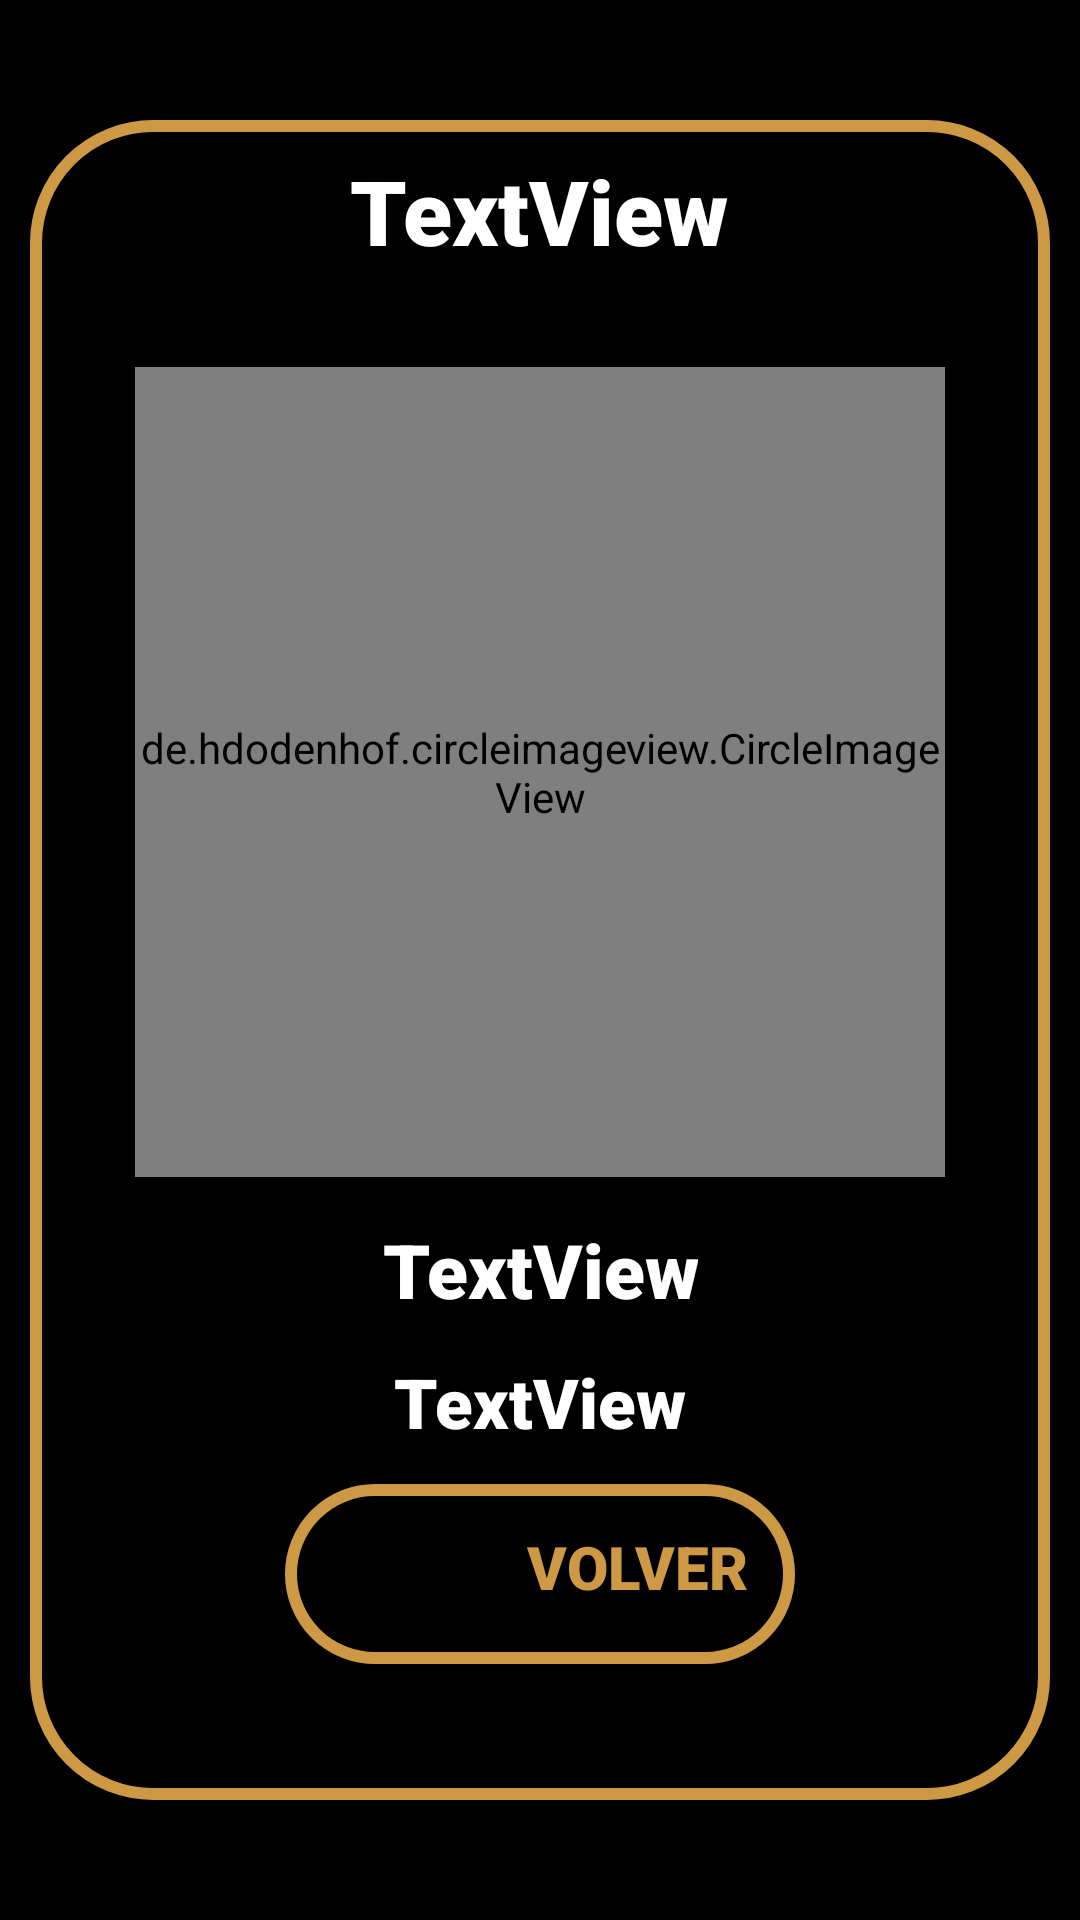

Android layout source for this screen:
<!-- AndroidManifest.xml: application theme Theme.ApplicationRestaurant -->
<!-- res/layout/activity_info.xml -->
<?xml version="1.0" encoding="utf-8"?>
<LinearLayout xmlns:android="http://schemas.android.com/apk/res/android"
    xmlns:app="http://schemas.android.com/apk/res-auto"
    xmlns:tools="http://schemas.android.com/tools"
    android:layout_width="match_parent"
    android:orientation="vertical"
    android:background="@color/black"
    android:gravity="center"
    android:layout_height="match_parent"
    tools:context=".Views.Products.InfoProduct">

        <LinearLayout
            android:layout_width="340dp"
            android:layout_height="560dp"
            android:gravity="center"
            android:background="@drawable/border_3"
            android:orientation="vertical">

            <TextView
                android:id="@+id/textNameInfoProduct"
                android:layout_width="wrap_content"
                android:layout_height="wrap_content"
                android:fontFamily="sans-serif-black"
                android:layout_marginTop="10dp"
                android:layout_marginBottom="13dp"
                android:text="TextView"
                android:textAlignment="center"
                android:textColor="@color/design_default_color_on_primary"
                android:textSize="30dp" />

            <LinearLayout
                android:layout_width="match_parent"
                android:layout_height="match_parent"
                android:layout_weight="1"
                android:gravity="center"
                android:orientation="vertical"
                android:paddingBottom="26dp">

                <de.hdodenhof.circleimageview.CircleImageView
                    android:id="@+id/imgInfoProduct"
                    android:layout_width="270dp"
                    android:layout_height="270dp"
                    android:layout_marginBottom="14dp"
                    android:src="@color/white" />

                <TextView
                    android:id="@+id/textDescriptionInfoProduct"
                    android:layout_width="wrap_content"
                    android:layout_height="wrap_content"
                    android:fontFamily="sans-serif-black"
                    android:layout_marginBottom="12dp"
                    android:text="TextView"
                    android:textAlignment="center"
                    android:textColor="@color/design_default_color_on_primary"
                    android:textSize="25dp" />

                <TextView
                    android:id="@+id/textPriceInfoProduct"
                    android:layout_width="wrap_content"
                    android:layout_height="wrap_content"
                    android:fontFamily="sans-serif-black"
                    android:layout_marginBottom="12dp"
                    android:text="TextView"
                    android:textAlignment="center"
                    android:textColor="@color/white"
                    android:textSize="23dp" />

                <LinearLayout
                    android:id="@+id/LinearInfo"
                    android:layout_width="170dp"
                    android:layout_height="wrap_content"
                    android:background="@drawable/border_3"
                    android:orientation="horizontal">

                    <Button
                        android:id="@+id/btnInfo"
                        android:layout_marginLeft="5dp"
                        android:layout_width="60dp"
                        android:layout_height="60dp"
                        android:background="@drawable/volver" />

                    <TextView
                        android:id="@+id/textView5"
                        android:layout_width="wrap_content"
                        android:textAlignment="center"
                        android:fontFamily="sans-serif-black"
                        android:layout_height="wrap_content"
                        android:layout_weight="1"
                        android:textSize="20dp"
                        android:text="VOLVER"
                        android:textColor="@color/dorado" />
                </LinearLayout>

            </LinearLayout>
        </LinearLayout>

</LinearLayout>
<!-- resources referenced by this layout -->
<resources>
  <color name="black">#FF000000</color>
  <color name="dorado">#CD9944</color>
  <color name="white">#FFFFFFFF</color>
  <!-- drawable border_3 (drawable) -->
  <?xml version="1.0" encoding="utf-8"?>
  <shape xmlns:android="http://schemas.android.com/apk/res/android"
      xmlns:tools="http://schemas.android.com/tools"
      android:shape="rectangle">
      <solid android:color="#000000"></solid>
      <stroke android:width="4dp"
          android:color="#FFCD9944"></stroke>
      <corners android:radius="39dp"></corners>
  
  </shape>
  <style name="Theme.ApplicationRestaurant" parent="Theme.MaterialComponents.DayNight.NoActionBar">
          
          <item name="colorPrimary">#CD9944</item>
          <item name="colorPrimaryVariant">@color/black</item>
          <item name="colorOnPrimary">#FFFFFF</item>
          
          <item name="colorSecondary">@color/teal_200</item>
          <item name="colorSecondaryVariant">@color/teal_700</item>
          <item name="colorOnSecondary">@color/white</item>
          
          <item name="android:statusBarColor">?attr/colorPrimaryVariant</item>
          
          <item name="android:navigationBarColor">@color/dorado</item>
          <item name="android:textColor">@color/white</item>
          <item name="android:actionMenuTextColor">@color/white</item>
          <item name="title">El Burgues Pub</item>
      </style>
  <color name="teal_200">#FF03DAC5</color>
  <color name="teal_700">#FF018786</color>
</resources>
